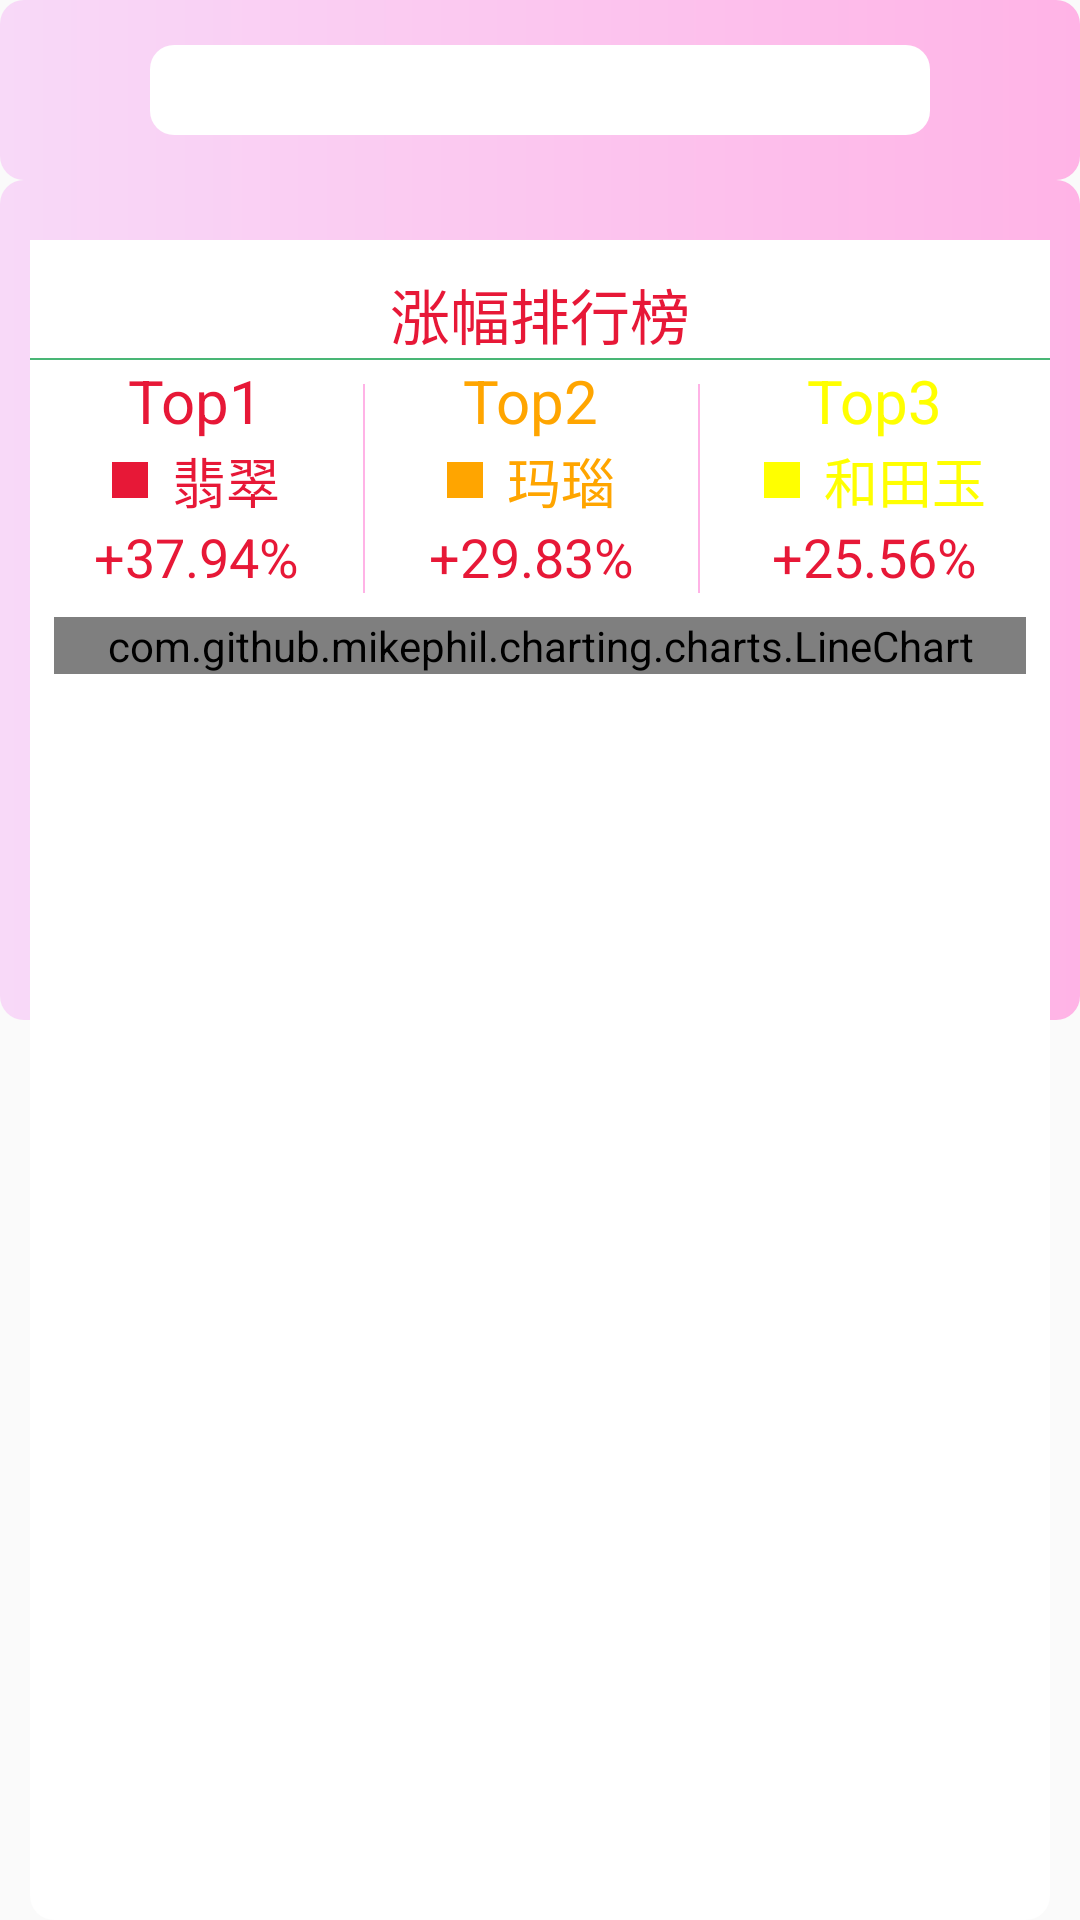

Layout XML and referenced resources for this Android screen:
<!-- AndroidManifest.xml: application theme AppTheme -->
<!-- res/layout/activity_chart_view_test.xml -->
<?xml version="1.0" encoding="utf-8"?>
<RelativeLayout xmlns:android="http://schemas.android.com/apk/res/android"
    xmlns:app="http://schemas.android.com/apk/res-auto"
    xmlns:tools="http://schemas.android.com/tools"
    android:layout_width="match_parent"
    android:layout_height="match_parent"
    tools:context=".bussiness.test.mvvm.view.ChartViewTest">


    <RelativeLayout
        android:layout_width="match_parent"
        android:layout_height="match_parent">



        <LinearLayout
            android:layout_width="match_parent"
            android:layout_height="match_parent"
            android:orientation="vertical">
            <RelativeLayout
                android:layout_width="match_parent"
                android:layout_height="60dp"

                android:layout_centerHorizontal="true"

                android:background="@drawable/bg_price">

                <EditText
                    android:layout_width="match_parent"
                    android:layout_height="30dp"
                    android:layout_centerInParent="true"
                    android:background="@drawable/bg_price_white"
                    android:layout_marginLeft="100dp"/>

            </RelativeLayout>
            <View
                android:layout_width="match_parent"
                android:layout_height="280dp"
                android:background="@drawable/bg_price">

            </View>

        </LinearLayout>



    </RelativeLayout>

   <android.support.v4.widget.NestedScrollView
       android:layout_width="match_parent"
       android:layout_height="match_parent"
       android:layout_marginTop="80dp"
       android:layout_marginLeft="10dp"
       android:layout_marginRight="10dp"
       android:background="@drawable/bg_price_white">

       <LinearLayout


           android:layout_width="match_parent"
           android:layout_height="match_parent"
           android:orientation="vertical">

          <LinearLayout
              android:background="@color/white"
              android:layout_width="match_parent"
              android:layout_height="wrap_content"
              android:orientation="vertical">

              <TextView
                  android:layout_width="wrap_content"
                  android:layout_height="wrap_content"
                  android:text="涨幅排行榜"
                  android:layout_gravity="center_horizontal"
                  android:textSize="20sp"
                  android:layout_marginTop="10dp"
                  android:textColor="@color/red"/>
              <View
                  android:layout_width="match_parent"
                  android:layout_height="2px"
                  android:background="@color/green">

              </View>


              
              <LinearLayout
                  android:layout_width="match_parent"
                  android:layout_height="wrap_content"
                  android:orientation="horizontal">


                 
                <LinearLayout
                    android:layout_weight="1"
                    android:layout_width="wrap_content"
                    android:layout_height="wrap_content"
                    android:orientation="vertical">

                    <TextView
                        android:layout_width="wrap_content"
                        android:layout_height="wrap_content"
                        android:text="Top1"
                        android:layout_gravity="center_horizontal"
                        android:textSize="20sp"
                        android:textColor="@color/red"/>

                    <LinearLayout
                        android:layout_gravity="center_horizontal"
                        android:layout_width="wrap_content"
                        android:layout_height="wrap_content"
                        android:orientation="horizontal">
                        <View
                            android:layout_width="12dp"
                            android:layout_height="12dp"
                            android:background="@color/red"
                            android:layout_gravity="center_vertical">

                        </View>

                        <TextView
                            android:layout_marginLeft="8dp"
                            android:layout_width="wrap_content"
                            android:layout_height="wrap_content"
                            android:text="翡翠"
                            android:textColor="@color/red"
                            android:textSize="18sp"/>
                    </LinearLayout>

                    <TextView
                        android:layout_width="wrap_content"
                        android:layout_height="wrap_content"
                        android:layout_gravity="center_horizontal"
                        android:text="+37.94%"
                        android:textSize="18sp"
                        android:textColor="@color/red"/>

                </LinearLayout>
                  

                  <View
                      android:layout_marginTop="8dp"
                      android:layout_width="2px"
                      android:layout_height="match_parent"
                      android:background="@color/pourple">

                  </View>

                  
                  <LinearLayout
                      android:layout_weight="1"
                      android:layout_width="wrap_content"
                      android:layout_height="wrap_content"
                      android:orientation="vertical">

                      <TextView
                          android:layout_width="wrap_content"
                          android:layout_height="wrap_content"
                          android:text="Top2"
                          android:layout_gravity="center_horizontal"
                          android:textSize="20sp"
                          android:textColor="@color/orange"/>

                      <LinearLayout
                          android:layout_gravity="center_horizontal"
                          android:layout_width="wrap_content"
                          android:layout_height="wrap_content"
                          android:orientation="horizontal">
                          <View
                              android:layout_width="12dp"
                              android:layout_height="12dp"
                              android:background="@color/orange"
                              android:layout_gravity="center_vertical">

                          </View>

                          <TextView
                              android:layout_width="wrap_content"
                              android:layout_height="wrap_content"
                              android:text="玛瑙"
                              android:layout_marginLeft="8dp"
                              android:textColor="@color/orange"
                              android:textSize="18sp"/>
                      </LinearLayout>

                      <TextView
                          android:layout_width="wrap_content"
                          android:layout_height="wrap_content"
                          android:layout_gravity="center_horizontal"
                          android:text="+29.83%"
                          android:textSize="18sp"
                          android:textColor="@color/red"/>

                  </LinearLayout>

                  
                  <View
                      android:layout_marginTop="8dp"
                      android:layout_width="2px"
                      android:layout_height="match_parent"
                      android:background="@color/pourple">

                  </View>
                  
                  <LinearLayout
                      android:layout_weight="1"
                      android:layout_width="wrap_content"
                      android:layout_height="wrap_content"
                      android:orientation="vertical">

                      <TextView
                          android:layout_width="wrap_content"
                          android:layout_height="wrap_content"
                          android:text="Top3"
                          android:layout_gravity="center_horizontal"
                          android:textSize="20sp"
                          android:textColor="@color/yellow"/>

                      <LinearLayout
                          android:layout_gravity="center_horizontal"
                          android:layout_width="wrap_content"
                          android:layout_height="wrap_content"
                          android:orientation="horizontal">
                          <View
                              android:layout_width="12dp"
                              android:layout_height="12dp"
                              android:background="@color/yellow"
                              android:layout_gravity="center_vertical">

                          </View>

                          <TextView
                              android:layout_width="wrap_content"
                              android:layout_height="wrap_content"
                              android:text="和田玉"
                              android:textColor="@color/yellow"
                              android:layout_marginLeft="8dp"
                              android:textSize="18sp"/>
                      </LinearLayout>

                      <TextView
                          android:layout_width="wrap_content"
                          android:layout_height="wrap_content"
                          android:layout_gravity="center_horizontal"
                          android:text="+25.56%"
                          android:textSize="18sp"
                          android:textColor="@color/red"/>

                  </LinearLayout>
                  


                </LinearLayout>
              
              
              <com.github.mikephil.charting.charts.LineChart
                  android:id="@+id/price_linear_chart"
                  style="@style/CommonChartStyle">

              </com.github.mikephil.charting.charts.LineChart>



          </LinearLayout>

       </LinearLayout>

   </android.support.v4.widget.NestedScrollView>



</RelativeLayout>
<!-- resources referenced by this layout -->
<resources>
  <color name="green">#49b675</color>
  <color name="orange">#ffa500</color>
  <color name="pourple">#ffb3e6</color>
  <color name="red">#e71837</color>
  <color name="white">#ffffffff</color>
  <color name="yellow">#ffff00</color>
  <!-- drawable bg_price (drawable) -->
  <?xml version="1.0" encoding="utf-8"?>
  <shape xmlns:android="http://schemas.android.com/apk/res/android">
  
      <corners
          android:radius="8dp">
  
      </corners>
  
      <gradient
          android:startColor="@color/light_pourple"
          android:endColor="@color/pourple">
          
      </gradient>
  </shape>
  <!-- drawable bg_price_white (drawable) -->
  <?xml version="1.0" encoding="utf-8"?>
  <shape xmlns:android="http://schemas.android.com/apk/res/android">
  
      <corners
          android:radius="8dp">
  
      </corners>
  
      <gradient
          android:startColor="#FFFFFF"
          android:endColor="#FFFFFF">
  
      </gradient>
  </shape>
  <style name="CommonChartStyle">
          <item name="android:layout_width">match_parent</item>
          <item name="android:layout_height">match_parent</item>
          <item name="android:layout_margin">8dp</item>
          <item name="android:background">@color/white</item>
      </style>
  <style name="AppTheme" parent="Theme.AppCompat.Light.DarkActionBar">
          
          <item name="colorPrimary">@color/colorPrimary</item>
          <item name="colorPrimaryDark">@color/colorPrimaryDark</item>
          <item name="colorAccent">@color/colorAccent</item>
          <item name="windowActionBar">false</item> 
          <item name="windowNoTitle">true</item> 
      </style>
  <color name="light_pourple">#f8d9f8</color>
  <color name="colorPrimary">#008577</color>
  <color name="colorPrimaryDark">#00574B</color>
  <color name="colorAccent">#D81B60</color>
</resources>
